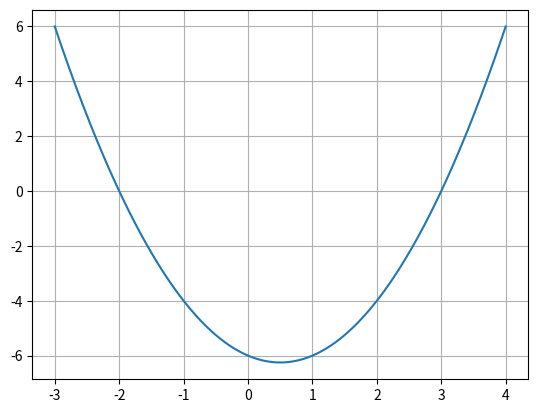

Python code for this plot:
import numpy as np
import matplotlib.pyplot as plt


def y(x):
    res = x * x - x - 6
    return res


x = np.arange(-3, 4.01, 0.01)
plt.plot(x, y(x))
plt.grid(True)
plt.show()
